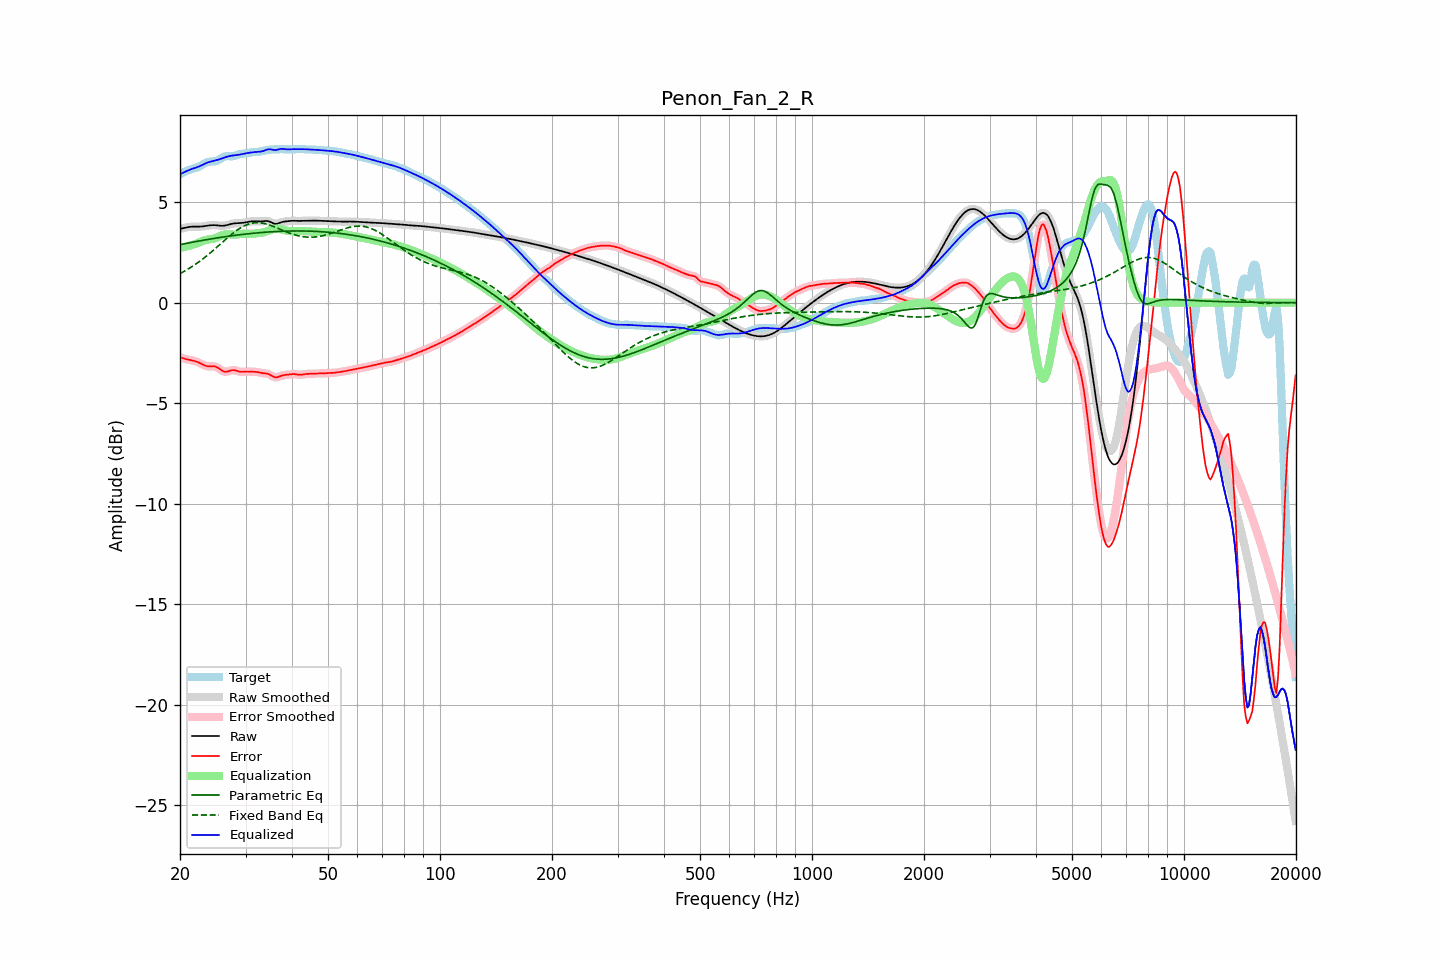

Source data for this figure (header and first rows):
frequency, raw, error, smoothed, error_smoothed, equalization, parametric_eq, fixed_band_eq, equalized_raw, equalized_smoothed, target
20.00, 3.68, -2.71, 3.67, -2.71, 2.73, 2.89, 1.45, 6.40, 6.40, 6.39
20.20, 3.69, -2.74, 3.69, -2.74, 2.74, 2.90, 1.49, 6.43, 6.44, 6.43
20.40, 3.71, -2.76, 3.71, -2.77, 2.76, 2.92, 1.53, 6.47, 6.47, 6.47
20.61, 3.73, -2.79, 3.73, -2.79, 2.78, 2.94, 1.58, 6.51, 6.51, 6.52
20.81, 3.75, -2.81, 3.75, -2.81, 2.80, 2.95, 1.62, 6.54, 6.54, 6.56
21.02, 3.76, -2.83, 3.76, -2.83, 2.82, 2.97, 1.67, 6.58, 6.58, 6.59
21.23, 3.77, -2.85, 3.77, -2.85, 2.84, 2.98, 1.72, 6.61, 6.61, 6.62
21.44, 3.78, -2.86, 3.78, -2.86, 2.86, 3.00, 1.77, 6.64, 6.64, 6.65
21.66, 3.79, -2.88, 3.79, -2.88, 2.88, 3.01, 1.82, 6.67, 6.67, 6.67
21.87, 3.79, -2.90, 3.79, -2.90, 2.91, 3.03, 1.88, 6.69, 6.69, 6.69
22.09, 3.79, -2.92, 3.79, -2.92, 2.93, 3.04, 1.93, 6.72, 6.72, 6.71
22.31, 3.79, -2.95, 3.79, -2.95, 2.96, 3.06, 1.99, 6.75, 6.75, 6.74
22.54, 3.79, -2.99, 3.79, -2.99, 3.00, 3.07, 2.05, 6.78, 6.79, 6.78
22.76, 3.79, -3.03, 3.79, -3.03, 3.03, 3.09, 2.11, 6.82, 6.82, 6.82
22.99, 3.79, -3.07, 3.80, -3.07, 3.07, 3.10, 2.17, 6.86, 6.86, 6.87
23.22, 3.81, -3.11, 3.81, -3.11, 3.10, 3.12, 2.23, 6.90, 6.90, 6.92
23.45, 3.82, -3.14, 3.82, -3.14, 3.12, 3.13, 2.29, 6.94, 6.94, 6.96
23.69, 3.83, -3.16, 3.83, -3.16, 3.14, 3.14, 2.36, 6.97, 6.97, 6.99
23.92, 3.84, -3.17, 3.84, -3.17, 3.15, 3.16, 2.42, 7.00, 7.00, 7.01
24.16, 3.85, -3.17, 3.85, -3.17, 3.16, 3.17, 2.49, 7.02, 7.02, 7.02
24.40, 3.86, -3.17, 3.86, -3.16, 3.17, 3.18, 2.56, 7.03, 7.03, 7.03
24.65, 3.86, -3.17, 3.86, -3.17, 3.19, 3.20, 2.63, 7.05, 7.05, 7.03
24.89, 3.86, -3.18, 3.86, -3.18, 3.21, 3.21, 2.70, 7.07, 7.07, 7.04
25.14, 3.85, -3.21, 3.85, -3.21, 3.24, 3.22, 2.77, 7.09, 7.09, 7.06
25.39, 3.84, -3.26, 3.84, -3.26, 3.28, 3.24, 2.84, 7.12, 7.12, 7.10
25.65, 3.83, -3.32, 3.83, -3.32, 3.32, 3.25, 2.91, 7.15, 7.15, 7.15
25.91, 3.83, -3.37, 3.83, -3.37, 3.35, 3.26, 2.98, 7.18, 7.18, 7.20
26.16, 3.83, -3.42, 3.83, -3.41, 3.38, 3.27, 3.05, 7.21, 7.21, 7.24
26.43, 3.84, -3.44, 3.84, -3.43, 3.40, 3.28, 3.12, 7.23, 7.24, 7.28
26.69, 3.86, -3.43, 3.86, -3.43, 3.40, 3.29, 3.19, 7.26, 7.26, 7.29
26.96, 3.88, -3.41, 3.88, -3.41, 3.40, 3.31, 3.26, 7.28, 7.28, 7.29
27.23, 3.90, -3.38, 3.90, -3.39, 3.40, 3.32, 3.33, 7.30, 7.30, 7.28
27.50, 3.92, -3.36, 3.92, -3.36, 3.39, 3.33, 3.40, 7.31, 7.31, 7.28
27.77, 3.94, -3.35, 3.94, -3.36, 3.39, 3.34, 3.46, 7.32, 7.32, 7.29
28.05, 3.95, -3.36, 3.95, -3.36, 3.39, 3.35, 3.52, 7.33, 7.33, 7.31
28.33, 3.95, -3.38, 3.95, -3.38, 3.39, 3.36, 3.58, 7.34, 7.34, 7.34
28.62, 3.96, -3.41, 3.96, -3.41, 3.40, 3.37, 3.64, 7.35, 7.35, 7.37
28.90, 3.96, -3.43, 3.96, -3.43, 3.41, 3.38, 3.69, 7.37, 7.37, 7.39
29.19, 3.97, -3.44, 3.97, -3.44, 3.42, 3.39, 3.74, 7.38, 7.38, 7.40
29.48, 3.97, -3.44, 3.97, -3.44, 3.43, 3.40, 3.78, 7.40, 7.40, 7.41
29.78, 3.99, -3.43, 3.99, -3.43, 3.43, 3.41, 3.83, 7.42, 7.42, 7.42
30.08, 4.00, -3.42, 4.00, -3.43, 3.43, 3.42, 3.86, 7.43, 7.44, 7.43
30.38, 4.02, -3.42, 4.02, -3.42, 3.43, 3.43, 3.90, 7.45, 7.45, 7.44
30.68, 4.03, -3.43, 4.03, -3.43, 3.43, 3.44, 3.92, 7.46, 7.46, 7.46
30.99, 4.04, -3.43, 4.04, -3.43, 3.43, 3.44, 3.94, 7.47, 7.47, 7.47
31.30, 4.05, -3.43, 4.05, -3.43, 3.43, 3.45, 3.96, 7.48, 7.48, 7.48
31.61, 4.05, -3.44, 4.05, -3.44, 3.44, 3.46, 3.97, 7.49, 7.49, 7.49
31.93, 4.05, -3.44, 4.05, -3.44, 3.45, 3.47, 3.98, 7.50, 7.50, 7.49
32.24, 4.05, -3.45, 4.05, -3.45, 3.46, 3.47, 3.98, 7.50, 7.50, 7.50
32.57, 4.04, -3.46, 4.04, -3.47, 3.46, 3.48, 3.98, 7.51, 7.51, 7.51
32.89, 4.04, -3.48, 4.04, -3.48, 3.47, 3.49, 3.98, 7.52, 7.52, 7.52
33.22, 4.05, -3.50, 4.05, -3.50, 3.49, 3.50, 3.96, 7.53, 7.53, 7.54
33.55, 4.05, -3.51, 4.06, -3.51, 3.50, 3.50, 3.95, 7.55, 7.56, 7.56
33.89, 4.07, -3.52, 4.06, -3.52, 3.52, 3.51, 3.93, 7.59, 7.59, 7.58
34.23, 4.07, -3.53, 4.07, -3.53, 3.55, 3.51, 3.91, 7.61, 7.61, 7.59
34.57, 4.06, -3.55, 4.05, -3.55, 3.58, 3.52, 3.88, 7.63, 7.63, 7.60
34.92, 4.03, -3.58, 4.03, -3.59, 3.61, 3.52, 3.86, 7.63, 7.63, 7.61
35.27, 3.99, -3.63, 3.99, -3.63, 3.63, 3.53, 3.83, 7.62, 7.62, 7.62
35.62, 3.95, -3.68, 3.95, -3.67, 3.65, 3.53, 3.80, 7.60, 7.61, 7.63
35.97, 3.92, -3.71, 3.93, -3.70, 3.67, 3.54, 3.76, 7.59, 7.60, 7.63
... 635 more rows
